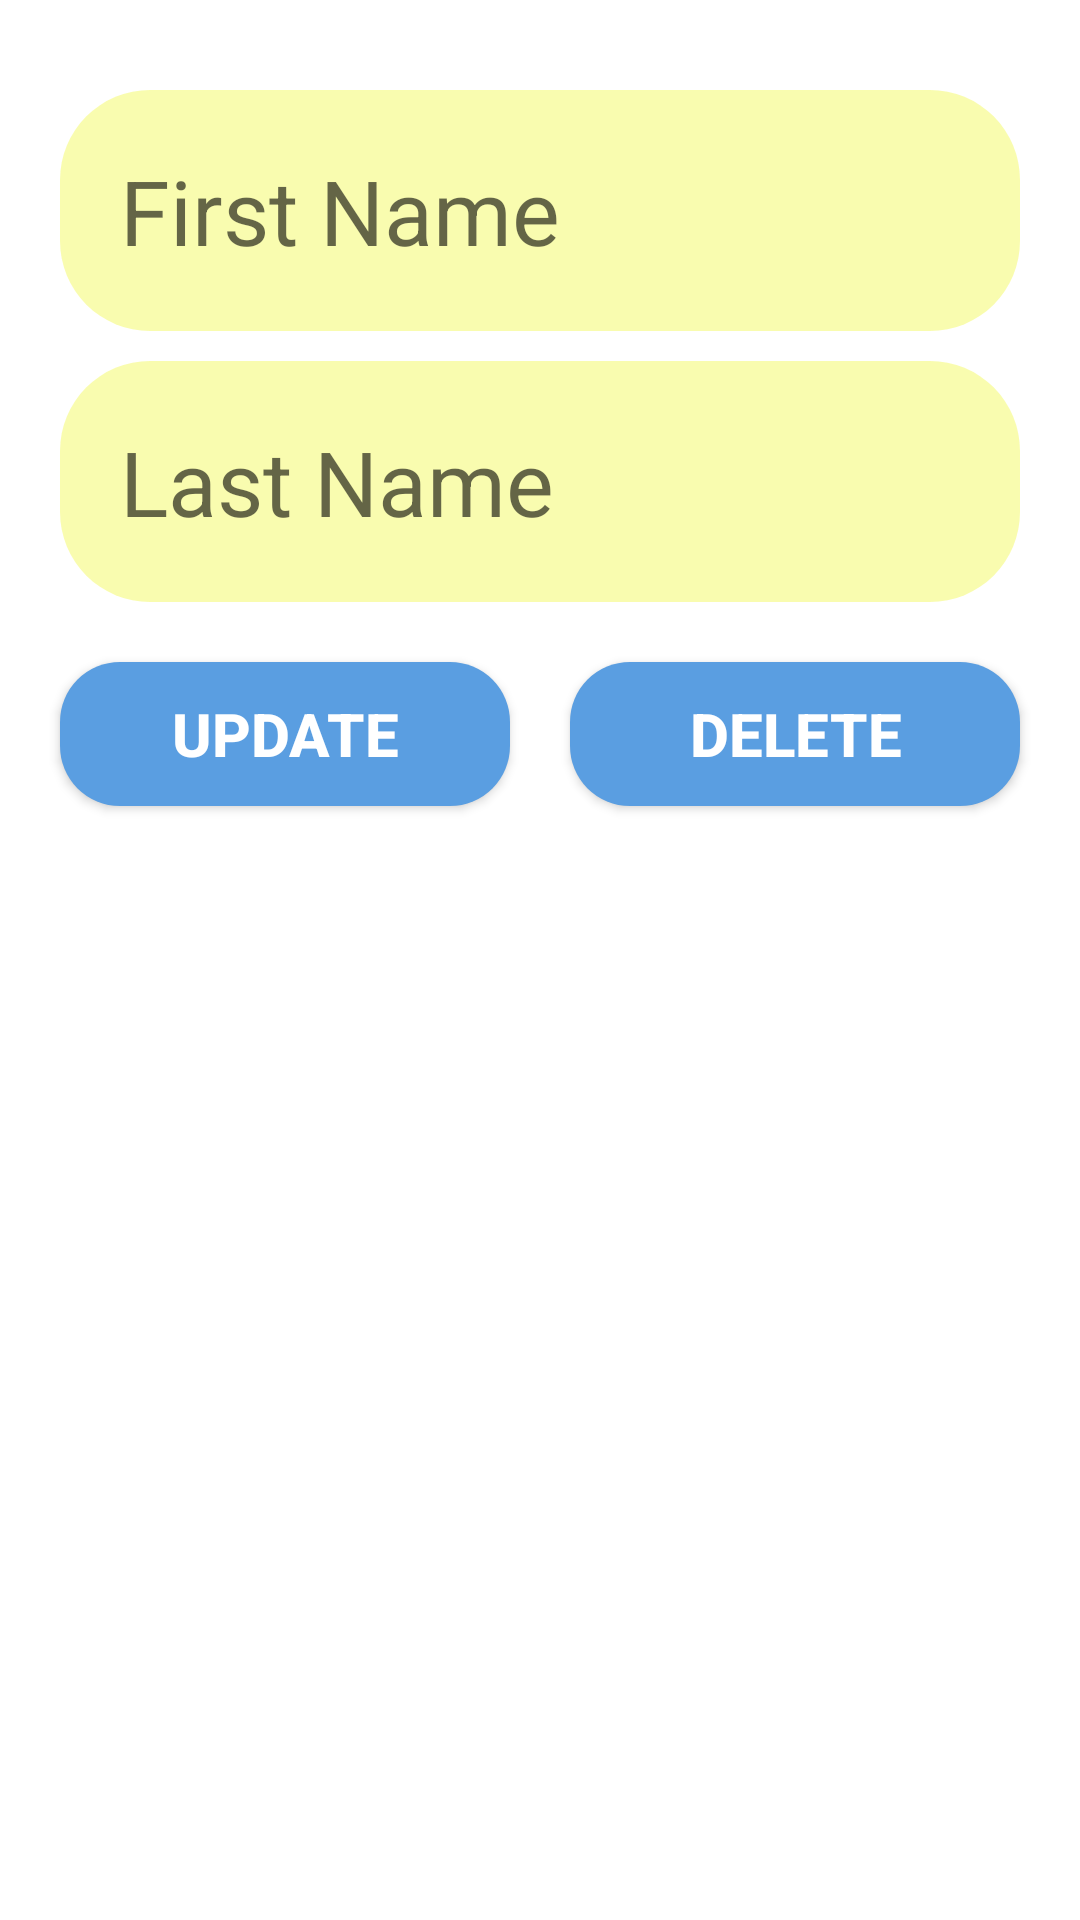

The Android layout XML behind this screen, and the referenced resources:
<!-- AndroidManifest.xml: application theme Theme.MyFirebaseDataB -->
<!-- res/layout/activity_update.xml -->
<?xml version="1.0" encoding="utf-8"?>
<LinearLayout xmlns:android="http://schemas.android.com/apk/res/android"
    xmlns:app="http://schemas.android.com/apk/res-auto"
    xmlns:tools="http://schemas.android.com/tools"
    android:layout_width="match_parent"
    android:layout_height="match_parent"
    tools:context=".UpdateActivity"
    android:orientation="vertical">

    <EditText

        android:id="@+id/edt_fn"
        android:layout_width="match_parent"
        android:layout_height="wrap_content"
        android:layout_marginHorizontal="20dp"
        android:layout_marginTop="30dp"
        android:background="@drawable/btn_bg"
        android:hint="First Name"
        android:padding="20dp"
        android:textSize="30sp"

        />

    <EditText
        android:id="@+id/edt_ln"
        android:layout_width="match_parent"
        android:layout_height="wrap_content"
        android:hint="Last Name"
        android:textSize="30sp"
        android:background="@drawable/btn_bg"
        android:padding="20dp"
        android:layout_marginTop="10dp"
        android:layout_marginHorizontal="20dp"

        />

    <LinearLayout
        android:layout_width="match_parent"
        android:layout_height="match_parent"
        android:orientation="horizontal">

        <androidx.appcompat.widget.AppCompatButton
            android:id="@+id/btn_update"
            android:layout_width="0dp"
            android:layout_height="wrap_content"
            android:layout_weight="1"
            android:text="Update"
            android:layout_marginLeft="20dp"
            android:layout_marginTop="20dp"
            android:textSize="20sp"
            android:textColor="#fff"
            android:textStyle="bold"
            android:background="@drawable/edt_bg"
            />

        <androidx.appcompat.widget.AppCompatButton
            android:id="@+id/btn_delete"
            android:layout_width="0dp"
            android:layout_height="wrap_content"
            android:layout_weight="1"
            android:text="Delete"
            android:layout_marginRight="20dp"
            android:layout_marginLeft="20dp"
            android:layout_marginTop="20dp"
            android:textSize="20sp"
            android:textColor="#fff"
            android:textStyle="bold"
            android:background="@drawable/edt_bg"
            />

    </LinearLayout>



</LinearLayout>
<!-- resources referenced by this layout -->
<resources>
  <!-- drawable btn_bg (drawable) -->
  <?xml version="1.0" encoding="utf-8"?>
  <shape xmlns:android="http://schemas.android.com/apk/res/android"
      android:shape="rectangle"
      >
  
      <corners  android:radius="30dp"></corners>
      <solid android:color="#DBF8FCA2"
          />
  
  </shape>
  <!-- drawable edt_bg (drawable) -->
  <?xml version="1.0" encoding="utf-8"?>
  <shape xmlns:android="http://schemas.android.com/apk/res/android"
      android:shape="rectangle"
      >
      <corners android:radius="20dp"/>
  
     <solid android:color="#5A9EE1"/>
  </shape>
  <style name="Theme.MyFirebaseDataB" parent="Theme.MaterialComponents.DayNight.DarkActionBar">
          
          <item name="colorPrimary">@color/purple_500</item>
          <item name="colorPrimaryVariant">@color/purple_700</item>
          <item name="colorOnPrimary">@color/white</item>
          
          <item name="colorSecondary">@color/teal_200</item>
          <item name="colorSecondaryVariant">@color/teal_700</item>
          <item name="colorOnSecondary">@color/black</item>
          
          <item name="android:statusBarColor" tools:targetApi="l">?attr/colorPrimaryVariant</item>
          
      </style>
  <!-- not gathered from this repository: default colours our renderer supplied (Android Studio template values) -->
  <color name="purple_500">#FF6200EE</color>
  <color name="purple_700">#FF3700B3</color>
  <color name="teal_200">#FF03DAC5</color>
  <color name="teal_700">#FF018786</color>
  <color name="black">#FF000000</color>
  <color name="white">#FFFFFFFF</color>
</resources>
